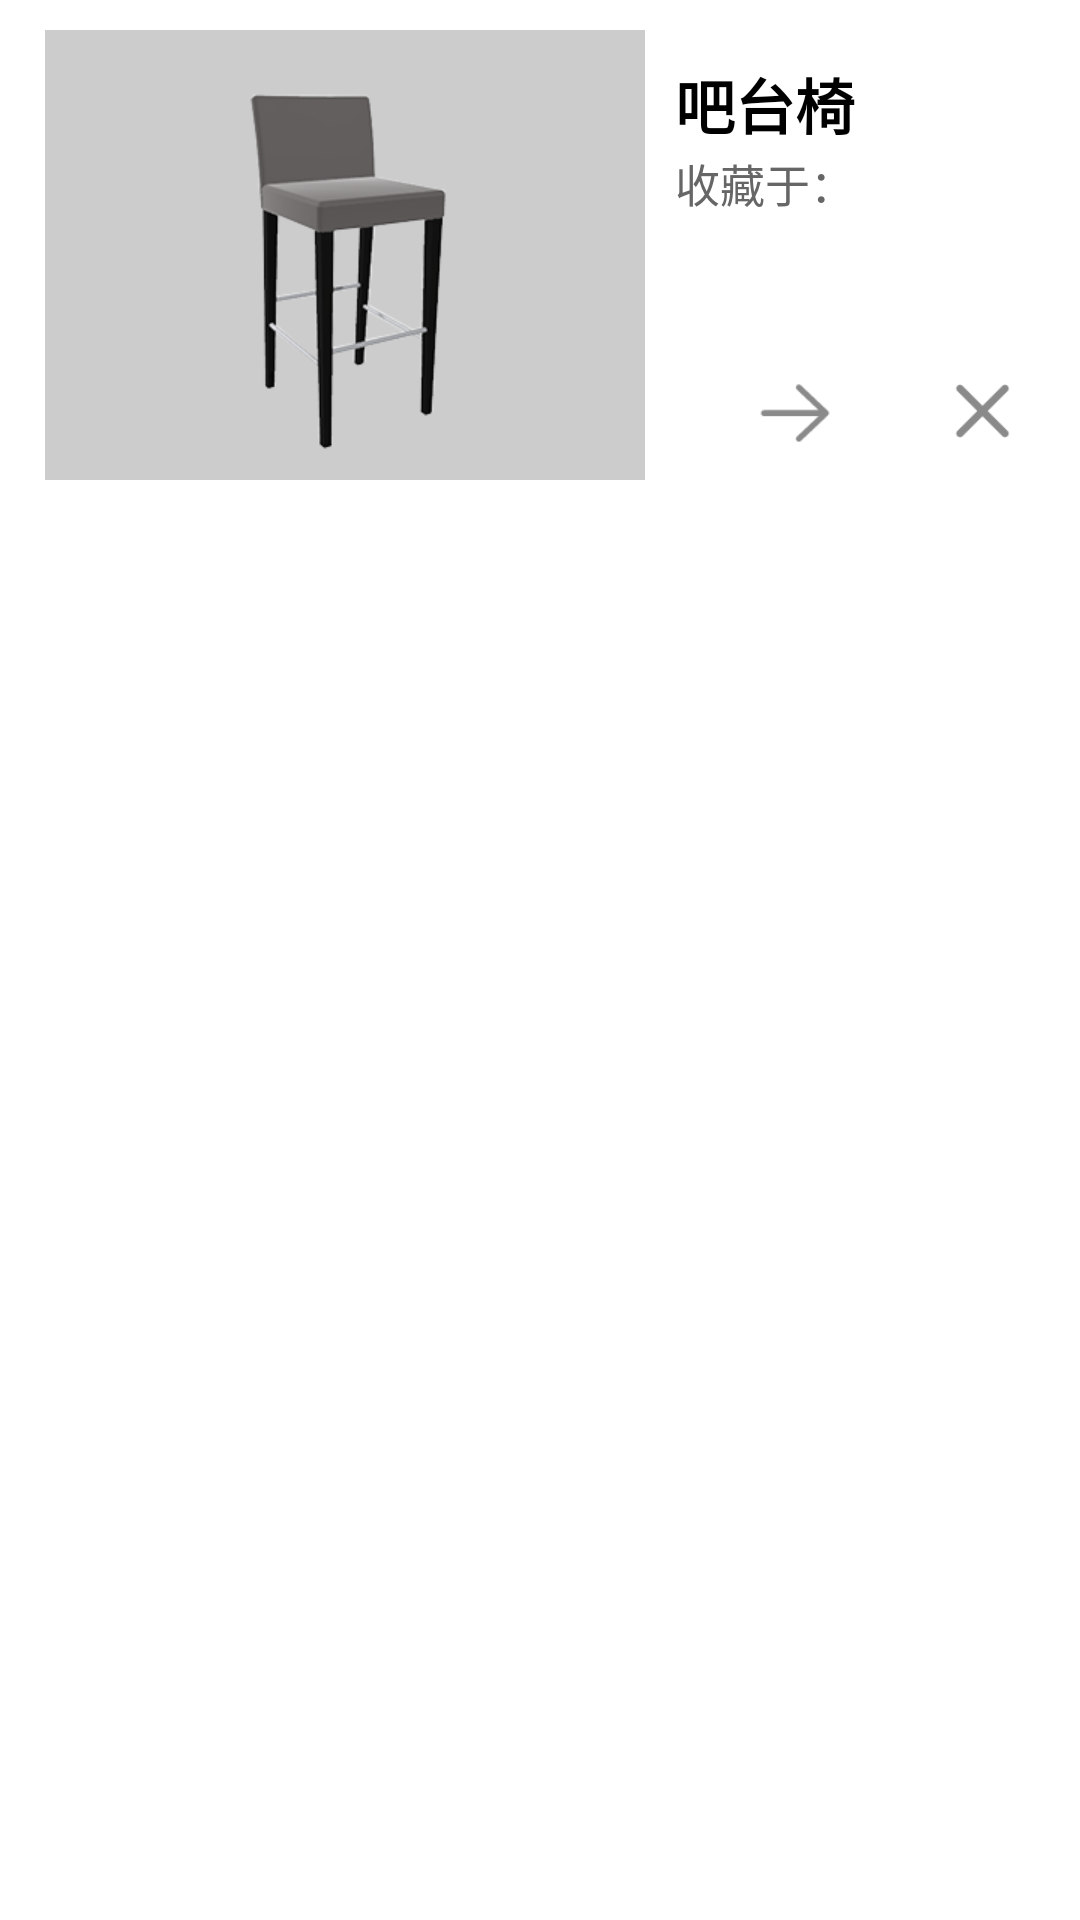

Here is an Android app screen rendered from its layout file. Give the layout XML and the strings, colors and styles it references.
<!-- AndroidManifest.xml: application theme AppTheme -->
<!-- res/layout/my_favorite_model_single.xml -->
<?xml version="1.0" encoding="utf-8"?>
<LinearLayout xmlns:android="http://schemas.android.com/apk/res/android"
    android:orientation="vertical" android:layout_width="match_parent"
    android:layout_height="wrap_content"
    android:background="#fff"
    android:paddingTop="10dp"
    android:layout_marginLeft="5dp"
    android:layout_marginRight="5dp"
    android:layout_marginTop="20dp">
    <LinearLayout
        android:layout_width="match_parent"
        android:layout_height="wrap_content"
        android:orientation="horizontal"
        android:paddingLeft="15dp"
        android:paddingBottom="20dp">

        <ImageView
            android:id="@+id/img_fav_pic"
            android:layout_width="200dp"
            android:layout_height="150dp"
            android:scaleType="centerCrop"
            android:src="@drawable/barstool"
            android:background="@drawable/btn_home_shape"/>

        <LinearLayout
            android:layout_width="match_parent"
            android:layout_height="wrap_content"
            android:orientation="vertical"
            android:paddingTop="10dp"
            android:paddingLeft="10dp"
            android:paddingRight="10dp">

            <TextView
                android:id="@+id/text_fav_name"
                android:layout_width="wrap_content"
                android:layout_height="30dp"
                android:text="吧台椅"
                android:textSize="20sp"
                android:textStyle="bold"
                android:textColor="@color/pure_black"/>
            <TextView
                android:id="@+id/text_fav_time"
                android:layout_width="wrap_content"
                android:layout_height="60dp"
                android:text="收藏于："
                android:textSize="15sp"
                android:textColor="@color/background_dark_gray"/>
            <LinearLayout
                android:layout_marginTop="10dp"
                android:layout_width="wrap_content"
                android:layout_height="wrap_content"
                android:orientation="horizontal">
                <ImageView
                    android:layout_gravity="center"
                    android:src="@drawable/enter"
                    android:id="@+id/btn_fav_detail"
                    android:layout_width="match_parent"
                    android:layout_height="34dp"
                    android:textColor="@color/pure_white"
                    />
                <ImageView
                    android:layout_gravity="center"
                    android:src="@drawable/delete"
                    android:id="@+id/btn_fav_delete"
                    android:layout_width="match_parent"
                    android:layout_height="30dp"
                    android:textColor="@color/pure_white"
                    />

            </LinearLayout>

        </LinearLayout>
    </LinearLayout>
</LinearLayout>
<!-- resources referenced by this layout -->
<resources>
  <color name="background_dark_gray">#666666</color>
  <color name="pure_black">#000000</color>
  <color name="pure_white">#FFFFFF</color>
  <!-- drawable barstool: png bitmap (drawable, 19338 bytes) -->
  <!-- drawable btn_home_shape (drawable) -->
  <?xml version="1.0" encoding="utf-8"?>
  <shape xmlns:android="http://schemas.android.com/apk/res/android" >
      <solid android:color="@color/background_light_gray" />
  </shape>
  <!-- drawable delete: png bitmap (drawable, 807 bytes) -->
  <!-- drawable enter: png bitmap (drawable, 861 bytes) -->
  <style name="AppTheme" parent="XUITheme.Phone">
          
          <item name="colorPrimary">@color/background_light_gray</item>
          <item name="colorPrimaryDark">@color/background_dark_gray</item>
          <item name="colorAccent">@color/background_light_gray</item>
      </style>
  <color name="background_light_gray">#CCCCCC</color>
</resources>
